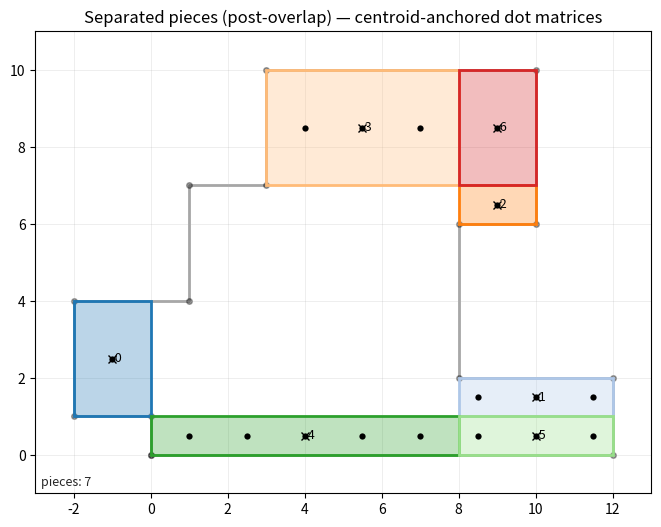

The matplotlib source for this figure:
#!/usr/bin/env python3
"""
Visualise polygon edges and highlight 'reflection' triples:
(i, i+1, i+2) where edges i and i+2 are anti-parallel (opposite directions)
and edge i+1 is perpendicular to both.

Bridges (your rule):
1) For each reflection triple, compare the two parallel edges (1 & 3) and pick the shorter.
2) From the far end of the shorter edge (the endpoint NOT touching the middle edge), draw a line to the
   nearest point on the other parallel edge (perpendicular foot if inside the segment, otherwise nearest endpoint).
3) Bridge-inside filter: If that bridge lies outside the polygon, exclude that group.

Rectangle step:
- Build the full rectangle for each **kept** group by projecting **both** endpoints of the shorter edge onto the
  other parallel edge.

Post-processing:
- Separate overlaps: produce the **cover** pieces
  (non-overlap originals + trimmed remainder pieces + overlap piece rectangles).
- Compute leftover polygon(s): original polygon minus union of rectangles.
- (Optional) Merge cover rectangles into larger rectilinear polygons (side-adjacent union).

Dots (this file’s default demo):
- After overlap separation, draw a dot matrix per separated piece,
  anchored at that piece’s centroid, and keep dots strictly inside the piece.
"""

import math
from typing import List, Tuple, Dict, Any, Union

import numpy as np
import matplotlib.pyplot as plt
from matplotlib.patches import FancyArrowPatch, Polygon
from matplotlib.collections import LineCollection

Point = Tuple[float, float]
EPS = 1e-9


# ---------- Basic helpers ----------
def close_polygon(verts: List[Point]) -> np.ndarray:
    P = np.asarray(verts, dtype=float)
    if not np.allclose(P[0], P[-1]):
        P = np.vstack([P, P[0]])
    return P


def signed_area(verts: List[Point]) -> float:
    P = close_polygon(verts)
    x, y = P[:, 0], P[:, 1]
    return 0.5 * float(np.sum(x[:-1] * y[1:] - x[1:] * y[:-1]))


def unit(v: np.ndarray) -> np.ndarray:
    n = float(np.hypot(v[0], v[1]))
    if n < EPS:
        return np.array([0.0, 0.0])
    return v / n


def almost_zero(x: float, tol: float = 1e-8) -> bool:
    return abs(x) <= tol


def seg_len(a: np.ndarray, b: np.ndarray) -> float:
    return float(np.hypot(*(b - a)))


def project_point_to_segment(q: np.ndarray, a: np.ndarray, b: np.ndarray) -> Tuple[np.ndarray, float, bool]:
    """Project point q onto segment ab. Returns (p, t, inside) with clamped t ∈ [0,1]."""
    ab = b - a
    denom = float(ab[0] * ab[0] + ab[1] * ab[1])
    if denom < EPS:
        return a.copy(), 0.0, False
    t = float(((q - a) @ ab) / denom)
    inside = 0.0 <= t <= 1.0
    t_clamped = max(0.0, min(1.0, t))
    p = a + t_clamped * ab
    return p, t_clamped, inside


def point_on_segment(p: np.ndarray, a: np.ndarray, b: np.ndarray, tol: float = 1e-9) -> bool:
    ap, bp = p - a, p - b
    ab = b - a
    cross = abs(ab[0] * ap[1] - ab[1] * ap[0])
    if cross > tol:
        return False
    dot = (ap @ bp)
    return dot <= tol  # between a and b


def point_in_polygon(p: np.ndarray, poly: np.ndarray) -> bool:
    """Ray casting; boundary counts as inside."""
    # On any edge?
    for i in range(len(poly) - 1):
        if point_on_segment(p, poly[i], poly[i + 1]):
            return True
    x, y = float(p[0]), float(p[1])
    inside = False
    for i in range(len(poly) - 1):
        x0, y0 = poly[i]
        x1, y1 = poly[i + 1]
        if (y0 > y) != (y1 > y):
            xint = x0 + (y - y0) * (x1 - x0) / (y1 - y0)
            if xint >= x - 1e-12:
                inside = not inside
    return inside


def point_to_polygon_min_dist(p: np.ndarray, poly: np.ndarray) -> float:
    """Euclidean distance from point p to polygon boundary (0 if on edge)."""
    P = poly if np.allclose(poly[0], poly[-1]) else np.vstack([poly, poly[0]])
    dmin = float("inf")
    for i in range(len(P) - 1):
        a, b = P[i], P[i + 1]
        proj, _, _ = project_point_to_segment(p, a, b)
        d = float(np.hypot(*(p - proj)))
        if d < dmin:
            dmin = d
    return dmin


def segment_inside_polygon(a: np.ndarray, b: np.ndarray, poly: np.ndarray) -> bool:
    """Conservative: sample along segment and require all sample points are inside."""
    ts = [0.1, 0.25, 0.5, 0.75, 0.9]
    for t in ts:
        p = (1 - t) * a + t * b
        if not point_in_polygon(p, poly):
            return False
    return True


# ---------- Edge info ----------
def edge_info(verts: List[Point]):
    P = close_polygon(verts)
    for i in range(len(P) - 1):
        x0, y0 = P[i]
        x1, y1 = P[i + 1]
        dx, dy = x1 - x0, y1 - y0
        L = math.hypot(dx, dy)
        if L < EPS:
            continue
        ux, uy = dx / L, dy / L
        ang = math.degrees(math.atan2(dy, dx))  # 0° = +x, CCW+
        if abs(dy) < EPS:
            cardinal = "E" if dx > 0 else "W"
        elif abs(dx) < EPS:
            cardinal = "N" if dy > 0 else "S"
        else:
            cardinal = None
        yield {
            "i": i,
            "p0": (x0, y0),
            "p1": (x1, y1),
            "vec": (dx, dy),
            "length": L,
            "unit": (ux, uy),
            "angle_deg": ang,
            "cardinal": cardinal,
        }


# ---------- Reflection triples ----------
def find_reflection_triples(
    verts: List[Point],
    internal_only: bool = False,
    allow_overlap: bool = True,
):
    """
    Return all triples [i, i+1, i+2] where:
      - edges i and i+2 are anti-parallel,
      - edge i+1 is perpendicular to both.

    If internal_only=True, require both turns to be reflex based on polygon orientation.
    """
    P = close_polygon(verts)
    segs = P[1:] - P[:-1]
    U = np.stack([unit(e) for e in segs], axis=0)
    m = len(U)

    ori = np.sign(signed_area(verts))  # +1 CCW, -1 CW (0 degenerate)
    groups, used = [], set()

    def turn_sign(u, v):
        return np.sign(u[0] * v[1] - u[1] * v[0])

    for i in range(m):
        j = (i + 1) % m
        k = (i + 2) % m
        u0, u1, u2 = U[i], U[j], U[k]

        cross02 = u0[0] * u2[1] - u0[1] * u2[0]
        dot02 = float(u0[0] * u2[0] + u0[1] * u2[1])
        antiparallel = almost_zero(cross02) and (dot02 < -0.999999 + 1e-6)

        perp01 = almost_zero(float(u0[0] * u1[0] + u0[1] * u1[1]))
        perp12 = almost_zero(float(u1[0] * u2[0] + u1[1] * u2[1]))

        if not (antiparallel and perp01 and perp12):
            continue

        if internal_only and ori != 0:
            s1 = turn_sign(u0, u1)
            s2 = turn_sign(u1, u2)
            inward = -ori  # CCW: right; CW: left
            if not (s1 == s2 == inward):
                continue

        if not allow_overlap and (i in used or j in used or k in used):
            continue

        groups.append([i, j, k])
        if not allow_overlap:
            used.update([i, j, k])

    return groups


# ---------- Bridges & rectangles (with inside filter) ----------
def compute_bridges_for_groups(verts: List[Point], groups: List[List[int]]) -> List[Dict[str, Any]]:
    """For each group [i,j,k], choose the shorter of edges i and k, project both endpoints to the other edge.
    Keep only if both cross-bridges are fully inside the polygon.
    """
    P = close_polygon(verts)
    out: List[Dict[str, Any]] = []

    for (i, j, k) in groups:
        Ai, Bi = P[i], P[i + 1]
        Aj, Bj = P[j], P[j + 1]
        Ak, Bk = P[k], P[k + 1]

        Li = seg_len(Ai, Bi)
        Lk = seg_len(Ak, Bk)

        if Li <= Lk:
            shorter_idx, longer_idx = i, k
            short_far, short_near = Ai, Bi     # Bi touches j
            A_long, B_long = Ak, Bk
        else:
            shorter_idx, longer_idx = k, i
            short_far, short_near = Bk, Ak     # Ak touches j
            A_long, B_long = Ai, Bi

        p_far, _, _  = project_point_to_segment(short_far, A_long, B_long)
        p_near, _, _ = project_point_to_segment(short_near, A_long, B_long)

        if not segment_inside_polygon(short_far, p_far, P):
            continue
        if not segment_inside_polygon(short_near, p_near, P):
            continue

        out.append({
            "triple": [i, j, k],
            "shorter_edge": shorter_idx,
            "longer_edge": longer_idx,
            "short_far": short_far,
            "short_near": short_near,
            "p_far": p_far,
            "p_near": p_near,
        })

    return out


def rectangles_from_bridges(verts: List[Point], bridges: List[Dict[str, Any]]):
    """Return list of quadrilaterals (rectangles) as 4×2 arrays in order:
    [short_near, short_far, p_far, p_near]."""
    rects = []
    for b in bridges:
        qn = b["short_near"]
        qf = b["short_far"]
        pf = b["p_far"]
        pn = b["p_near"]
        rect = np.vstack([qn, qf, pf, pn])
        rects.append(rect)
    return rects


# ---------- Pretty print ----------
def print_table(verts: List[Point]):
    rows = list(edge_info(verts))
    header = f"{'i':>2}  {'from':>12} -> {'to':<12}  {'len':>6}  {'unit_dir':>17}  {'angle°':>7}  {'card'}"
    print(header)
    print("-" * len(header))
    for r in rows:
        f = f"({float(r['p0'][0]):.3f}, {float(r['p0'][1]):.3f})"
        t = f"({float(r['p1'][0]):.3f}, {float(r['p1'][1]):.3f})"
        u = f"({float(r['unit'][0]):.3f}, {float(r['unit'][1]):.3f})"
        print(
            f"{r['i']:>2}  {f:>12} -> {t:<12}  "
            f"{r['length']:>6.3f}  {u:>17}  "
            f"{r['angle_deg']:>7.1f}  {r['cardinal'] or '-'}"
        )


# ---------- Overlap & partition helpers ----------
def rect_to_aabb(R: np.ndarray):
    xs, ys = R[:, 0], R[:, 1]
    return float(np.min(xs)), float(np.max(xs)), float(np.min(ys)), float(np.max(ys))


def _rect_from_xy(x0, x1, y0, y1):
    return np.vstack([[x0, y0], [x1, y0], [x1, y1], [x0, y1]])


def find_overlapping_rectangles(rects: List[np.ndarray], tol: float = 1e-8):
    n = len(rects)
    if n == 0:
        return [False] * 0, []
    aabbs = []
    for R in rects:
        xs = R[:, 0]; ys = R[:, 1]
        aabbs.append((float(np.min(xs)), float(np.max(xs)), float(np.min(ys)), float(np.max(ys))))
    overlaps = [False] * n
    pairs = []
    for i in range(n):
        x1min, x1max, y1min, y1max = aabbs[i]
        for j in range(i + 1, n):
            x2min, x2max, y2min, y2max = aabbs[j]
            dx = min(x1max, x2max) - max(x1min, x2min)
            dy = min(y1max, y2max) - max(y1min, y2min)
            if dx > tol and dy > tol:
                overlaps[i] = overlaps[j] = True
                pairs.append((i, j))
    return overlaps, pairs


def compute_overlap_rectangles(rects: List[np.ndarray], tol: float = 1e-8):
    _, pairs = find_overlapping_rectangles(rects, tol=tol)
    overlaps_only: List[np.ndarray] = []
    for i, j in pairs:
        x1a, x1b, y1a, y1b = rect_to_aabb(rects[i])
        x2a, x2b, y2a, y2b = rect_to_aabb(rects[j])
        xa, xb = max(x1a, x2a), min(x1b, x2b)
        ya, yb = max(y1a, y2a), min(y1b, y2b)
        if xb - xa > tol and yb - ya > tol:
            overlaps_only.append(_rect_from_xy(xa, xb, ya, yb))
    return overlaps_only, pairs


def subtract_axis_aligned(R: np.ndarray, C: np.ndarray, tol: float = 1e-9) -> List[np.ndarray]:
    x1a, x1b, y1a, y1b = rect_to_aabb(R)
    x2a, x2b, y2a, y2b = rect_to_aabb(C)
    xa, xb = max(x1a, x2a), min(x1b, x2b)
    ya, yb = max(y1a, y2a), min(y1b, y2b)
    if xb - xa <= tol or yb - ya <= tol:
        return [R]
    out = []
    if xa - x1a > tol:
        out.append(_rect_from_xy(x1a, xa, y1a, y1b))
    if x1b - xb > tol:
        out.append(_rect_from_xy(xb, x1b, y1a, y1b))
    if ya - y1a > tol:
        out.append(_rect_from_xy(xa, xb, y1a, ya))
    if y1b - yb > tol:
        out.append(_rect_from_xy(xa, xb, yb, y1b))
    return out


def compute_trimmed_rectangles(rects: List[np.ndarray], tol: float = 1e-8):
    overlaps_only, pairs = compute_overlap_rectangles(rects, tol=tol)
    per_idx_overlaps: Dict[int, List[np.ndarray]] = {}
    for (i, j), ovl in zip(pairs, overlaps_only):
        per_idx_overlaps.setdefault(i, []).append(ovl)
        per_idx_overlaps.setdefault(j, []).append(ovl)
    trimmed: List[Tuple[np.ndarray, int]] = []
    for idx, R in enumerate(rects):
        if idx not in per_idx_overlaps:
            continue
        pieces = [R]
        for C in per_idx_overlaps[idx]:
            new_pieces = []
            for Prect in pieces:
                new_pieces.extend(subtract_axis_aligned(Prect, C, tol=tol))
            pieces = new_pieces
        for Prect in pieces:
            x0, x1, y0, y1 = rect_to_aabb(Prect)
            if (x1 - x0) > tol and (y1 - y0) > tol:
                trimmed.append((Prect, idx))
    return trimmed, pairs


def point_in_any_rect(qx: float, qy: float, rects: List[np.ndarray]) -> bool:
    for R in rects:
        x0, x1, y0, y1 = rect_to_aabb(R)
        if (x0 <= qx <= x1) and (y0 <= qy <= y1) and (x1 - x0) > 0 and (y1 - y0) > 0:
            return True
    return False


def collect_partition_rects(
    verts: List[Point],
    internal_only: bool = False,
    allow_overlap: bool = True,
):
    """Return rectangles for partitioning and their union cover pieces."""
    # Build rectangles from reflection groups
    groups_all = find_reflection_triples(verts, internal_only=internal_only, allow_overlap=allow_overlap)
    bridges = compute_bridges_for_groups(verts, groups_all)
    rects = rectangles_from_bridges(verts, bridges)

    # Overlap separation
    overlaps_only, pairs = compute_overlap_rectangles(rects)
    trimmed, _ = compute_trimmed_rectangles(rects)

    idxs_in_pairs = set()
    for i, j in pairs:
        idxs_in_pairs.add(i); idxs_in_pairs.add(j)
    nonoverlap_rects = [rects[i] for i in range(len(rects)) if i not in idxs_in_pairs]

    # Cover set = non-overlap originals + trimmed pieces + overlap pieces
    cover_rects = list(nonoverlap_rects) + [r for (r, _) in trimmed] + list(overlaps_only)
    return rects, nonoverlap_rects, overlaps_only, trimmed, cover_rects


def compute_leftover_polygons(
    verts: List[Point],
    internal_only: bool = False,
    allow_overlap: bool = True,
) -> List[np.ndarray]:
    """Original polygon minus union coverage by rectangles."""
    P = close_polygon(verts)
    _, _, _, _, cover_rects = collect_partition_rects(verts, internal_only=internal_only, allow_overlap=allow_overlap)

    xs = set(float(x) for x in P[:, 0])
    ys = set(float(y) for y in P[:, 1])
    for R in cover_rects:
        x0, x1, y0, y1 = rect_to_aabb(R)
        xs.update([x0, x1]); ys.update([y0, y1])
    xs = sorted(xs); ys = sorted(ys)
    if len(xs) < 2 or len(ys) < 2:
        return []

    leftover_cells: List[Tuple[int, int]] = []
    for i in range(len(xs) - 1):
        xmid = 0.5 * (xs[i] + xs[i + 1])
        for j in range(len(ys) - 1):
            ymid = 0.5 * (ys[j] + ys[j + 1])
            q = np.array([xmid, ymid], dtype=float)
            if point_in_polygon(q, P) and not point_in_any_rect(xmid, ymid, cover_rects):
                leftover_cells.append((i, j))

    if not leftover_cells:
        return []

    def edge_key(a: Tuple[float, float], b: Tuple[float, float]):
        return (a, b) if a < b else (b, a)

    boundary_edges: set = set()
    for (i, j) in leftover_cells:
        x0, x1 = xs[i], xs[i + 1]
        y0, y1 = ys[j], ys[j + 1]
        p00 = (x0, y0); p10 = (x1, y0); p11 = (x1, y1); p01 = (x0, y1)
        for (a, b) in [(p00, p10), (p10, p11), (p11, p01), (p01, p00)]:
            k = edge_key(a, b)
            if k in boundary_edges:
                boundary_edges.remove(k)
            else:
                boundary_edges.add(k)

    if not boundary_edges:
        return []

    from collections import defaultdict
    adj = defaultdict(list)
    for a, b in boundary_edges:
        adj[a].append(b); adj[b].append(a)

    used = set()
    polys: List[np.ndarray] = []

    def norm_e(u, v):
        return (u, v) if u < v else (v, u)

    for (a0, b0) in list(boundary_edges):
        k0 = norm_e(a0, b0)
        if k0 in used:
            continue
        start, prev = a0, a0
        curr = b0
        path = [start, curr]
        used.add(k0)
        while True:
            nbrs = adj[curr]
            nxt = nbrs[0] if nbrs[0] != prev else (nbrs[1] if len(nbrs) > 1 else None)
            if nxt is None:
                break
            k = norm_e(curr, nxt)
            if k in used:
                if nxt == start:
                    path.append(nxt); break
                if len(nbrs) > 1:
                    alt = nbrs[1] if nxt == nbrs[0] else nbrs[0]
                    k = norm_e(curr, alt); nxt = alt
                    if k in used:
                        break
            used.add(k); path.append(nxt)
            prev, curr = curr, nxt
            if nxt == start:
                break
        poly = np.array(path, dtype=float)
        if len(poly) >= 4:
            area = 0.5 * float(np.sum(poly[:-1, 0] * poly[1:, 1] - poly[1:, 0] * poly[:-1, 1]))
            if area < 0:
                poly = poly[::-1]
            polys.append(poly)

    return polys


# ---------- Merge rectangles into polygons (side-adjacent union) ----------
def union_axis_aligned_rects_to_polygons(rects: List[np.ndarray], tol: float = 1e-9) -> List[np.ndarray]:
    if not rects:
        return []

    xs = set(); ys = set(); boxes = []
    for R in rects:
        x0, x1, y0, y1 = rect_to_aabb(R)
        xs.update([x0, x1]); ys.update([y0, y1])
        boxes.append((x0, x1, y0, y1))
    xs = sorted(xs); ys = sorted(ys)
    if len(xs) < 2 or len(ys) < 2:
        return []

    covered = set()
    for i in range(len(xs) - 1):
        xmid = 0.5 * (xs[i] + xs[i + 1])
        for j in range(len(ys) - 1):
            ymid = 0.5 * (ys[j] + ys[j + 1])
            inside_any = False
            for (x0, x1, y0, y1) in boxes:
                if (x0 - tol) <= xmid <= (x1 + tol) and (y0 - tol) <= ymid <= (y1 + tol):
                    inside_any = True; break
            if inside_any:
                covered.add((i, j))
    if not covered:
        return []

    comps: List[List[Tuple[int, int]]] = []
    seen = set()
    for cell in list(covered):
        if cell in seen:
            continue
        stack = [cell]; seen.add(cell); comp = []
        while stack:
            ci, cj = stack.pop()
            comp.append((ci, cj))
            for di, dj in [(1, 0), (-1, 0), (0, 1), (0, -1)]:
                nb = (ci + di, cj + dj)
                if nb in covered and nb not in seen:
                    seen.add(nb); stack.append(nb)
        comps.append(comp)

    def edge_key(a: Tuple[float, float], b: Tuple[float, float]):
        return (a, b) if a < b else (b, a)

    polys: List[np.ndarray] = []
    from collections import defaultdict
    for comp in comps:
        boundary_edges: set = set()
        for (i, j) in comp:
            x0, x1 = xs[i], xs[i + 1]
            y0, y1 = ys[j], ys[j + 1]
            p00 = (x0, y0); p10 = (x1, y0); p11 = (x1, y1); p01 = (x0, y1)
            for (a, b) in [(p00, p10), (p10, p11), (p11, p01), (p01, p00)]:
                k = edge_key(a, b)
                if k in boundary_edges:
                    boundary_edges.remove(k)
                else:
                    boundary_edges.add(k)

        if not boundary_edges:
            continue

        adj = defaultdict(list)
        for a, b in boundary_edges:
            adj[a].append(b); adj[b].append(a)

        def norm_e(u, v):
            return (u, v) if u < v else (v, u)

        used = set()
        for (a0, b0) in list(boundary_edges):
            k0 = norm_e(a0, b0)
            if k0 in used:
                continue
            start, prev = a0, a0
            curr = b0
            path = [start, curr]
            used.add(k0)
            while True:
                nbrs = adj[curr]
                nxt = nbrs[0] if nbrs[0] != prev else (nbrs[1] if len(nbrs) > 1 else None)
                if nxt is None:
                    break
                k = norm_e(curr, nxt)
                if k in used:
                    if nxt == start:
                        path.append(nxt); break
                    if len(nbrs) > 1:
                        alt = nbrs[1] if nxt == nbrs[0] else nbrs[0]
                        k = norm_e(curr, alt); nxt = alt
                        if k in used:
                            break
                used.add(k); path.append(nxt)
                prev, curr = curr, nxt
                if nxt == start:
                    break
            poly = np.array(path, dtype=float)
            if len(poly) >= 4:
                area = 0.5 * float(np.sum(poly[:-1, 0] * poly[1:, 1] - poly[1:, 0] * poly[:-1, 1]))
                if area < 0:
                    poly = poly[::-1]
                polys.append(poly)

    return polys


def merge_partition_rects_into_polys(
    verts: List[Point], internal_only: bool = False, allow_overlap: bool = True
) -> List[np.ndarray]:
    _, _, _, _, cover_rects = collect_partition_rects(verts, internal_only=internal_only, allow_overlap=allow_overlap)
    return union_axis_aligned_rects_to_polygons(cover_rects)


# ---------- Dot-matrix helpers ----------
def strictly_inside_poly(p: np.ndarray, poly: np.ndarray, margin: float = 1e-9) -> bool:
    """Inside and at least `margin` away from boundary."""
    if not point_in_polygon(p, poly):
        return False
    return point_to_polygon_min_dist(p, poly) > margin


def matrix_points_in_poly(
    poly: np.ndarray,
    origin: Tuple[float, float],
    spacing: Union[float, Tuple[float, float]] = 1.0,
    margin: float = 1e-9,
) -> List[np.ndarray]:
    """
    Build a grid of points centred on `origin` with spacing (sx, sy),
    keeping only those strictly inside `poly` (>= margin from edges).
    """
    if isinstance(spacing, (tuple, list)) and len(spacing) == 2:
        sx, sy = float(spacing[0]), float(spacing[1])
    else:
        sx = sy = float(spacing)
    if sx <= 0 or sy <= 0:
        raise ValueError("spacing must be > 0 (float) or (sx, sy) with both > 0.")

    ox, oy = float(origin[0]), float(origin[1])
    xs, ys = poly[:, 0], poly[:, 1]
    xmin, xmax = float(np.min(xs)), float(np.max(xs))
    ymin, ymax = float(np.min(ys)), float(np.max(ys))

    nx_neg = int(math.floor((ox - xmin) / sx))
    nx_pos = int(math.floor((xmax - ox) / sx))
    ny_neg = int(math.floor((oy - ymin) / sy))
    ny_pos = int(math.floor((ymax - oy) / sy))

    pts: List[np.ndarray] = []
    for ix in range(-nx_neg, nx_pos + 1):
        px = ox + ix * sx
        for iy in range(-ny_neg, ny_pos + 1):
            py = oy + iy * sy
            p = np.array([px, py], dtype=float)
            if strictly_inside_poly(p, poly, margin=margin):
                pts.append(p)
    return pts


# ---------- Plot: separated pieces (post-overlap) with dot matrices ----------
def plot_separated_pieces_with_dot_matrices(
    verts: List[Point],
    internal_only: bool = False,
    allow_overlap: bool = True,
    face_alpha: float = 0.30,
    edge_width: float = 2.0,
    # dot controls
    dot_spacing: Union[float, Tuple[float, float]] = 1.0,
    dot_margin: float = 1e-9,
    dot_ms: float = 4.0,
    show_piece_index: bool = True,
):
    """
    Draw dot matrices for the partition **after** overlap separation:
      - Uses the 'cover' set = non-overlap originals + trimmed remainders + explicit overlap rectangles.
      - Each piece gets its own centroid-anchored dot matrix, strictly inside that piece.
    """
    # Separated cover pieces
    _, _, _, _, cover_rects = collect_partition_rects(
        verts, internal_only=internal_only, allow_overlap=allow_overlap
    )

    P = close_polygon(verts)
    fig, ax = plt.subplots(figsize=(10, 6))

    # Outline original polygon
    ax.plot(P[:, 0], P[:, 1], "-o", color=(0, 0, 0, 0.35), linewidth=2.0, markersize=4, zorder=1)

    cmap = plt.get_cmap("tab20")

    for i, R in enumerate(cover_rects):
        col = cmap(i % 20)
        Rpoly = close_polygon(R)

        # draw the separated piece
        ax.add_patch(
            Polygon(R, closed=True, edgecolor=col,
                    facecolor=(col[0], col[1], col[2], face_alpha),
                    linewidth=edge_width, zorder=2)
        )

        # centroid origin
        origin = np.mean(R, axis=0)

        # dots strictly inside the piece
        pts = matrix_points_in_poly(
            Rpoly, (float(origin[0]), float(origin[1])),
            spacing=dot_spacing, margin=dot_margin
        )
        if pts:
            ds = np.array(pts, dtype=float)
            ax.plot(ds[:, 0], ds[:, 1], linestyle="none", marker="o", ms=dot_ms,
                    mfc="black", mec="black", mew=0.0, zorder=3)

        # optional markers
        ax.plot(origin[0], origin[1], marker='x', ms=6, mec='black', mfc='none', mew=1.0, zorder=4)
        if show_piece_index:
            ax.text(float(origin[0]), float(origin[1]), f" {i}", fontsize=9, color='black',
                    va='center', ha='left', zorder=5)

    # axes & labels
    ax.set_aspect("equal", adjustable="box")
    pad = max(1.0, 0.05 * max(np.ptp(P[:, 0]), np.ptp(P[:, 1])))
    ax.set_xlim(P[:, 0].min() - pad, P[:, 0].max() + pad)
    ax.set_ylim(P[:, 1].min() - pad, P[:, 1].max() + pad)
    ax.grid(True, linewidth=0.5, alpha=0.3)
    ax.set_title("Separated pieces (post-overlap) — centroid‑anchored dot matrices")
    ax.text(0.01, 0.01, f"pieces: {len(cover_rects)}",
            transform=ax.transAxes, fontsize=9, alpha=0.85, va="bottom")

    plt.show()


# ---------- Optional: other plots kept for convenience ----------
def plot_rects_with_dot_matrices(
    verts: List[Point],
    internal_only: bool = False,
    allow_overlap: bool = True,
    which: str = "original",     # "original" (raw) or "cover" (trimmed+overlaps)
    face_alpha: float = 0.30,
    edge_width: float = 2.0,
    dot_spacing: Union[float, Tuple[float, float]] = 1.0,
    dot_margin: float = 1e-9,
    dot_ms: float = 4.0,
):
    groups_all = find_reflection_triples(verts, internal_only=internal_only, allow_overlap=allow_overlap)
    bridges = compute_bridges_for_groups(verts, groups_all)
    raw_rects = rectangles_from_bridges(verts, bridges)
    _, _, _, _, cover_rects = collect_partition_rects(verts, internal_only=internal_only, allow_overlap=allow_overlap)

    if which == "original":
        rects = raw_rects; title_tag = "Raw rectangles (pre‑merge)"
    elif which == "cover":
        rects = cover_rects; title_tag = "Cover rectangles (trimmed + overlaps)"
    else:
        raise ValueError('which must be "original" or "cover".')

    P = close_polygon(verts)
    fig, ax = plt.subplots(figsize=(10, 6))
    ax.plot(P[:, 0], P[:, 1], "-o", color=(0, 0, 0, 0.35), linewidth=2.0, markersize=4, zorder=1)

    cmap = plt.get_cmap("tab20")

    for i, R in enumerate(rects):
        col = cmap(i % 20)
        Rpoly = close_polygon(R)

        ax.add_patch(
            Polygon(R, closed=True, edgecolor=col,
                    facecolor=(col[0], col[1], col[2], face_alpha),
                    linewidth=edge_width, zorder=2)
        )

        origin = np.mean(R, axis=0)
        pts = matrix_points_in_poly(Rpoly, (float(origin[0]), float(origin[1])),
                                    spacing=dot_spacing, margin=dot_margin)
        if pts:
            ds = np.array(pts, dtype=float)
            ax.plot(ds[:, 0], ds[:, 1], linestyle="none", marker="o", ms=dot_ms,
                    mfc="black", mec="black", mew=0.0, zorder=3)

        ax.plot(origin[0], origin[1], marker='x', ms=6, mec='black', mfc='none', mew=1.0, zorder=4)

    ax.set_aspect("equal", adjustable="box")
    pad = max(1.0, 0.05 * max(np.ptp(P[:, 0]), np.ptp(P[:, 1])))
    ax.set_xlim(P[:, 0].min() - pad, P[:, 0].max() + pad)
    ax.set_ylim(P[:, 1].min() - pad, P[:, 1].max() + pad)
    ax.grid(True, linewidth=0.5, alpha=0.3)
    ax.set_title(f"{title_tag} — centroid‑anchored dot matrices")
    ax.text(0.01, 0.01, f"rectangles: {len(rects)}",
            transform=ax.transAxes, fontsize=9, alpha=0.85, va="bottom")

    plt.show()


def plot_polygon(
    verts: List[Point],
    arrow_frac: float = 0.25,
    show_lengths: bool = False,
    colour_mode: str = "reflection_groups",  # 'edges' or 'reflection_groups'
    internal_only: bool = False,
    allow_overlap: bool = True,
    draw_bridges: bool = True,
):
    P = close_polygon(verts)
    rows = list(edge_info(verts))
    segments = np.array([[r["p0"], r["p1"]] for r in rows], dtype=float)
    cmap = plt.get_cmap("tab20")

    if colour_mode == "edges":
        colours = [cmap(i % 20) for i in range(len(rows))]
        legend_note = "Unique colour per edge"
        bridges = []
        groups_filtered = []
    else:
        groups_all = find_reflection_triples(verts, internal_only=internal_only, allow_overlap=allow_overlap)
        bridges = compute_bridges_for_groups(verts, groups_all)
        groups_filtered = [b["triple"] for b in bridges]
        colours = [(0, 0, 0, 0.15)] * len(rows)
        for gi, grp in enumerate(groups_filtered):
            col = cmap(gi % 20)
            for idx in grp:
                colours[idx] = col
        legend_note = f"Reflection groups kept ({len(groups_filtered)}) — indices {groups_filtered}"

    fig, ax = plt.subplots(figsize=(10, 6))
    ax.plot(P[:, 0], P[:, 1], color=(0, 0, 0, 0.15), linewidth=1.0, zorder=1)
    lc = LineCollection(segments, colors=colours, linewidths=3.0, zorder=2)
    ax.add_collection(lc)

    for i, r in enumerate(rows):
        x0, y0 = r["p0"]; x1, y1 = r["p1"]
        L = r["length"]; ux, uy = r["unit"]
        mx, my = (x0 + x1) / 2, (y0 + y1) / 2
        half = 0.5 * arrow_frac * L
        start = (mx - half * ux, my - half * uy)
        end = (mx + half * ux, my + half * uy)
        ax.add_patch(
            FancyArrowPatch(posA=start, posB=end, arrowstyle="-|>", mutation_scale=12,
                            linewidth=2.0, color=colours[i], zorder=3)
        )
        if show_lengths:
            nx, ny = -uy, ux
            ax.text(mx + 0.05 * L * nx, my + 0.05 * L * ny, f"{L:.2f}",
                    fontsize=9, ha="center", va="center", color=colours[i], zorder=4)

    if draw_bridges and groups_filtered:
        for gi, b in enumerate(bridges):
            col = cmap(gi % 20)
            qf, pf = b["short_far"], b["p_far"]
            ax.plot([qf[0], pf[0]], [qf[1], pf[1]], linestyle="--", linewidth=2.5, color=col, zorder=4)
            ax.plot(qf[0], qf[1], marker="o", ms=6, color=col, zorder=5)
            ax.plot(pf[0], pf[1], marker="s", ms=5, color=col, zorder=5)

    ax.plot(P[:, 0], P[:, 1], "o", ms=4, color="black", zorder=5)
    ax.set_aspect("equal", adjustable="box")
    pad = max(1.0, 0.05 * max(np.ptp(P[:, 0]), np.ptp(P[:, 1])))
    ax.set_xlim(P[:, 0].min() - pad, P[:, 0].max() + pad)
    ax.set_ylim(P[:, 1].min() - pad, P[:, 1].max() + pad)
    ax.grid(True, linewidth=0.5, alpha=0.3)
    ax.set_title("Reflection groups (filtered) + bridges")
    ax.text(0.01, 0.01, legend_note, transform=ax.transAxes, fontsize=9, alpha=0.8, va="bottom")
    plt.show()


# ---------- Demo ----------
if __name__ == "__main__":
    vertices: List[Point] = [
        (0.0, 0.0),
        (12.0, 0.0),
        (12.0, 2.0),
        (8.0, 2.0),
        (8.0, 6.0),
        (10.0, 6.0),
        (10.0, 10.0),
        (3.0, 10.0),
        (3.0, 7.0),
        (1.0, 7.0),
        (1.0, 4.0),
        (-2.0, 4.0),
        (-2.0, 1.0),
        (0.0, 1.0),
    ]

    print_table(vertices)

    # --- Draw dots AFTER overlap separation (requested) ---
    plot_separated_pieces_with_dot_matrices(
        vertices,
        internal_only=False,
        allow_overlap=True,
        face_alpha=0.30,
        edge_width=2.0,
        dot_spacing=1.5,   # or (1.5, 1.0) for rectangular spacing
        dot_margin=1e-6,
        dot_ms=4.5,
        show_piece_index=True,
    )

    # # (Optional) See raw rectangles or cover pieces with dots:
    # plot_rects_with_dot_matrices(
    #     vertices,
    #     which="cover",  # "original" or "cover"
    #     dot_spacing=1.5,
    #     dot_margin=1e-6,
    #     dot_ms=4.5,
    # )
